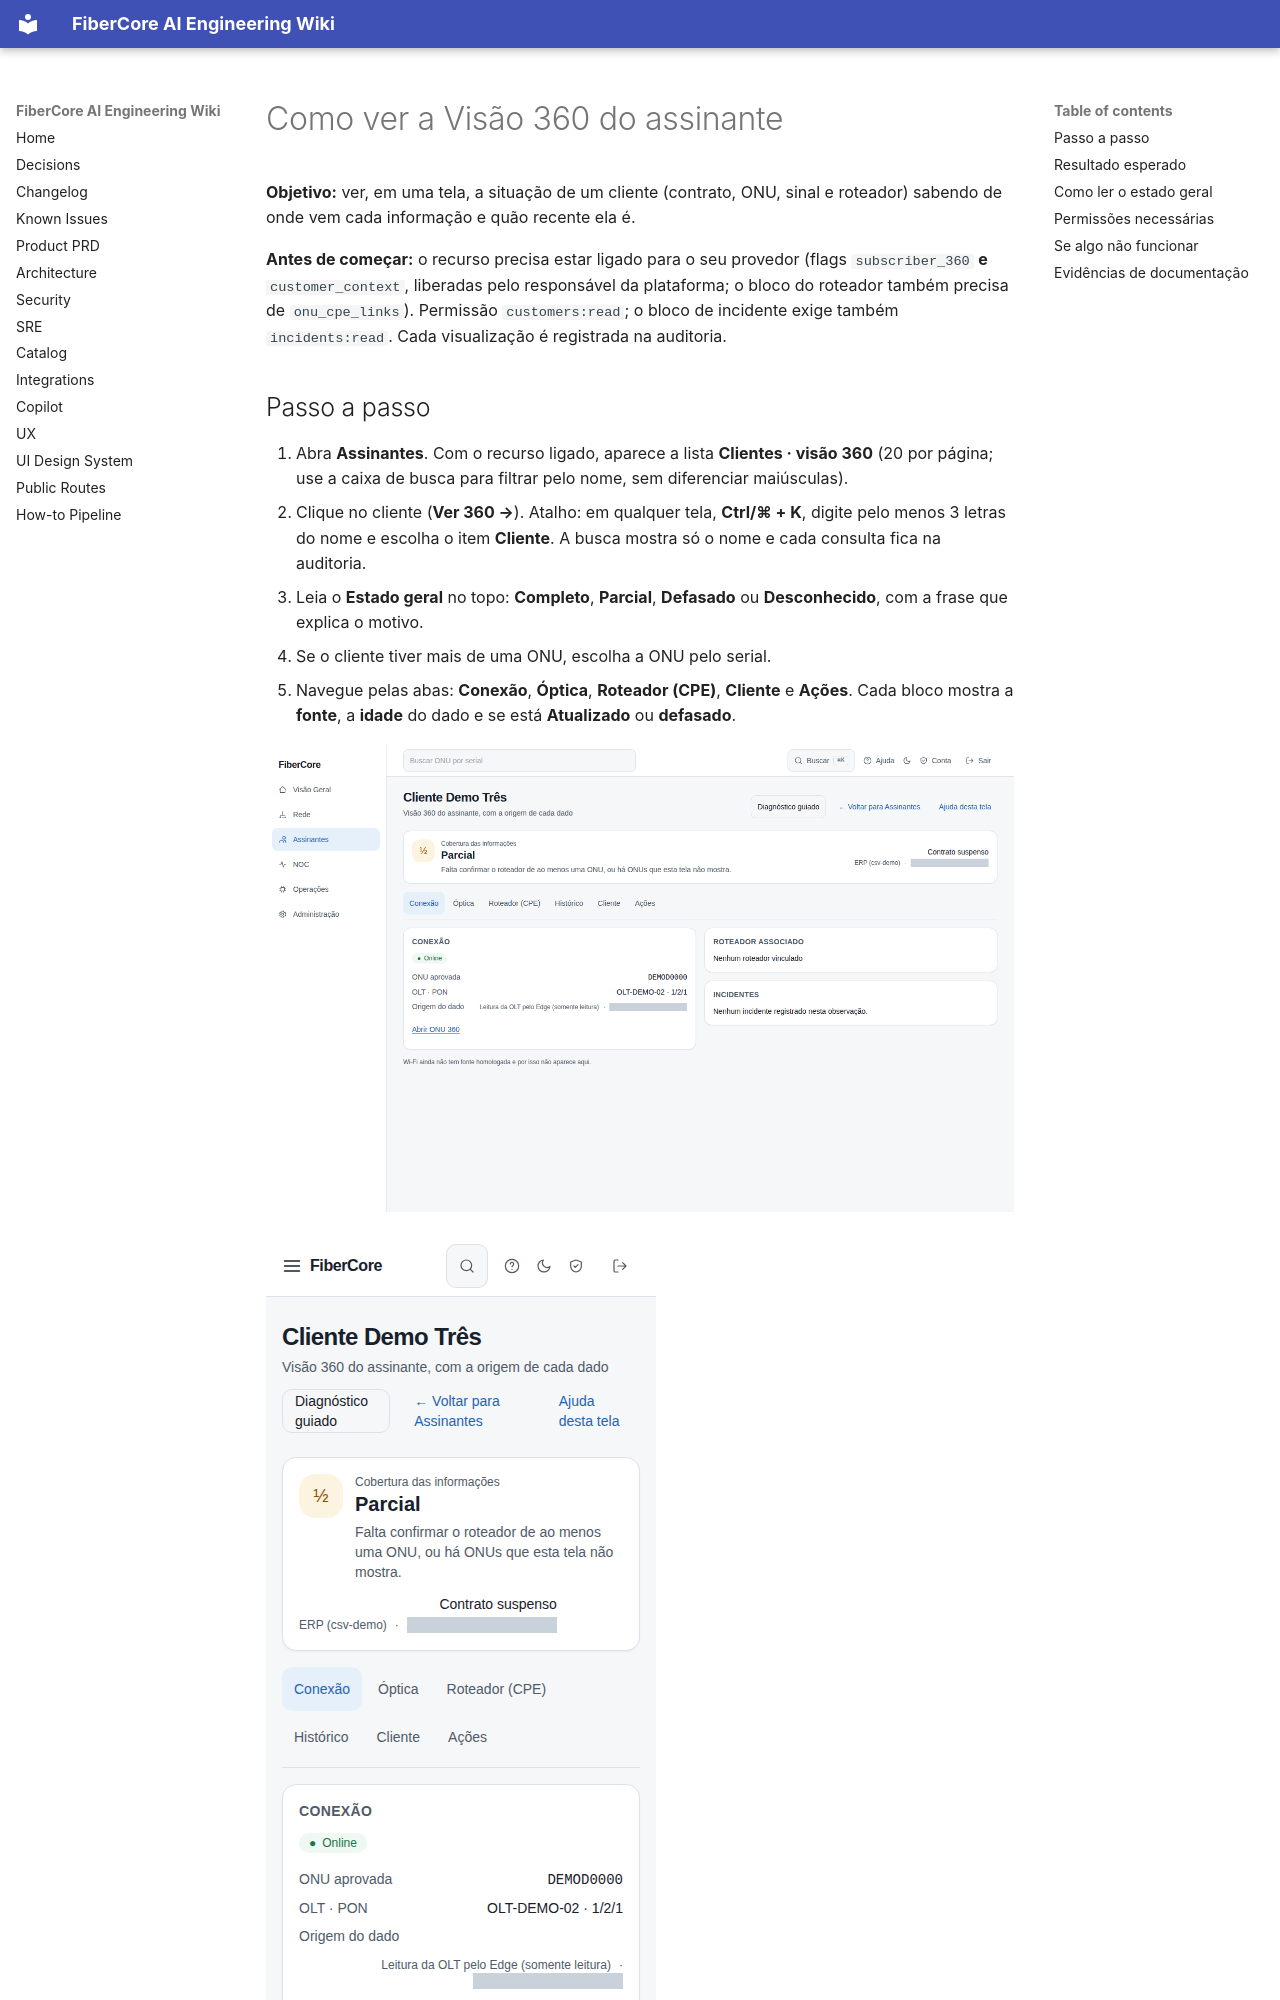

repository: keslleykledston/44-fibercore_ai · page: help/how-to/assinantes/visao-360/index.html · generator: mkdocs

---
title: "Como ver a Visão 360 do assinante"
slug: "assinantes/visao-360"
role: [isp_admin, engineer, noc_n2, support]
status: published
product_version: "0.1.0"
last_verified: "2026-11-02"
help_owner: "Plataforma FiberCore"
ui_route: "/assinantes/[id]"
---

# Como ver a Visão 360 do assinante

**Objetivo:** ver, em uma tela, a situação de um cliente (contrato, ONU, sinal e roteador) sabendo de onde vem cada informação e quão recente ela é.

**Antes de começar:** o recurso precisa estar ligado para o seu provedor (flags `subscriber_360` **e** `customer_context`, liberadas pelo responsável da plataforma; o bloco do roteador também precisa de `onu_cpe_links`). Permissão `customers:read`; o bloco de incidente exige também `incidents:read`. Cada visualização é registrada na auditoria.

## Passo a passo

1. Abra **Assinantes**. Com o recurso ligado, aparece a lista **Clientes · visão 360** (20 por página; use a caixa de busca para filtrar pelo nome, sem diferenciar maiúsculas).
2. Clique no cliente (**Ver 360 →**). Atalho: em qualquer tela, **Ctrl/⌘ + K**, digite pelo menos 3 letras do nome e escolha o item **Cliente**. A busca mostra só o nome e cada consulta fica na auditoria.
3. Leia o **Estado geral** no topo: **Completo**, **Parcial**, **Defasado** ou **Desconhecido**, com a frase que explica o motivo.
4. Se o cliente tiver mais de uma ONU, escolha a ONU pelo serial.
5. Navegue pelas abas: **Conexão**, **Óptica**, **Roteador (CPE)**, **Cliente** e **Ações**. Cada bloco mostra a **fonte**, a **idade** do dado e se está **Atualizado** ou **defasado**.

![Tela em desktop 1440×900 — Visão 360 do assinante](../../assets/assinantes/visao-360/desktop.png)

![Tela em mobile 390×844 — Visão 360 do assinante](../../assets/assinantes/visao-360/mobile.png)
